Run: headless pygame with SDL's dummy video driver; simulated clock (each Clock.tick advances the game by its frame time, no real sleeping); random seed 0; keys injected as events and as key.get_pressed() state; no mouse input.
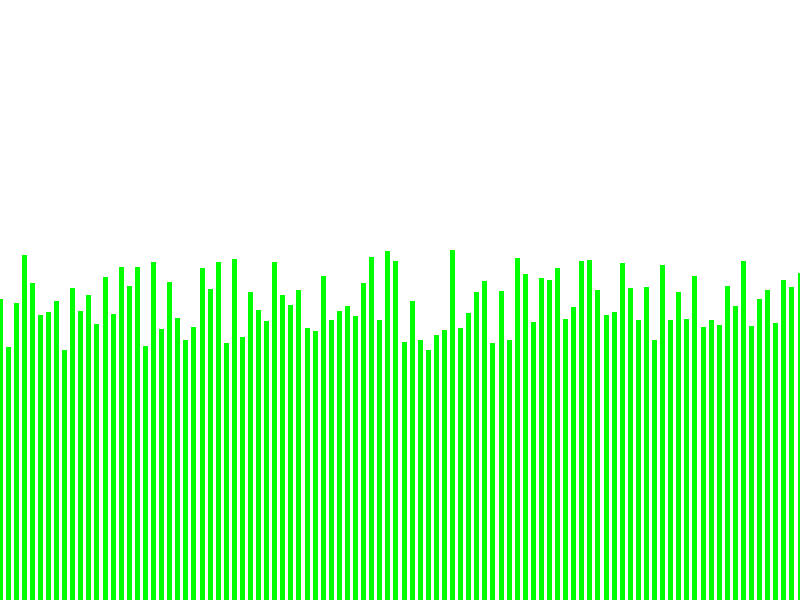
Frame 1 of 4 · flips 1–60 · no input
Frame 2 of 4 · flips 61–180 · tapped SPACE, RETURN · held RIGHT (→), D · screen unchanged from frame 1, image omitted
Frame 3 of 4 · flips 181–300 · held DOWN (↓), S · screen unchanged from frame 2, image omitted
Frame 4 of 4 · flips 301–420 · held LEFT (←), A, UP (↑), W · screen unchanged from frame 3, image omitted

The pygame program that drew these frames:

import pygame
import sys
import random

# Initialize Pygame
pygame.init()

# Screen dimensions
SCREEN_WIDTH, SCREEN_HEIGHT = 800, 600
screen = pygame.display.set_mode((SCREEN_WIDTH, SCREEN_HEIGHT))

# Colors
WHITE = (255, 255, 255)
GREEN = (0, 255, 0)

# Game settings
ground_heights = []
number_of_points = 100  # You can adjust this for more or less detail in the ground

def generate_ground():
    """Generates varying ground heights."""
    for i in range(number_of_points):
        # Example: Simple sine wave; replace with any function you like
        height = SCREEN_HEIGHT / 2 + (random.randint(-50, 50))  # Random for simplicity
        ground_heights.append(height)

def draw_ground():
    """Draws the ground based on heights."""
    for i, height in enumerate(ground_heights):
        pygame.draw.line(screen, GREEN, 
                         (i * (SCREEN_WIDTH / (number_of_points - 1)), SCREEN_HEIGHT), 
                         (i * (SCREEN_WIDTH / (number_of_points - 1)), height), 5)

def game_loop():
    clock = pygame.time.Clock()
    generate_ground()

    while True:
        for event in pygame.event.get():
            if event.type == pygame.QUIT:
                pygame.quit()
                sys.exit()

        screen.fill(WHITE)
        draw_ground()
        
        pygame.display.flip()
        clock.tick(60)

if __name__ == "__main__":
    game_loop()
